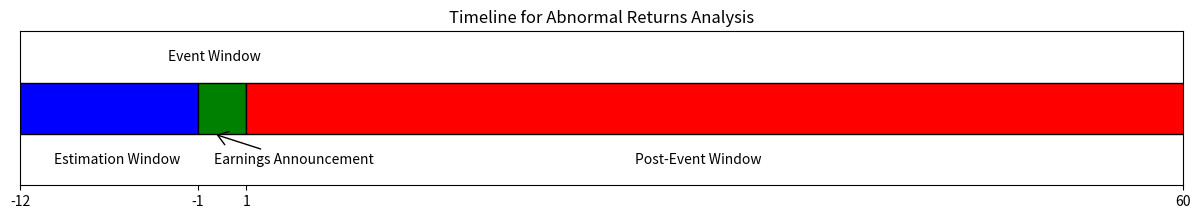

Python code for this plot:
import matplotlib.pyplot as plt
import matplotlib.patches as mpatches

# figure and axis
fig, ax = plt.subplots(figsize=(15, 2))

# patches for each window
estimation_window = mpatches.Rectangle((-12, 0), 11, 1, facecolor='blue', edgecolor='black')
event_window = mpatches.Rectangle((-1, 0), 3, 1, facecolor='green', edgecolor='black')
post_event_window = mpatches.Rectangle((2, 0), 59, 1, facecolor='red', edgecolor='black')

# add patches to the plot
ax.add_patch(estimation_window)
ax.add_patch(event_window)
ax.add_patch(post_event_window)

# labels and title
ax.text(-6, -0.5, 'Estimation Window', verticalalignment='center', horizontalalignment='center')
ax.text(0, 1.5, 'Event Window', verticalalignment='center', horizontalalignment='center')
ax.text(30, -0.5, 'Post-Event Window', verticalalignment='center', horizontalalignment='center')

# arrow and text for Earnings Announcement
arrowprops = dict(facecolor='black', edgecolor='black', arrowstyle='->,head_width=0.5,head_length=0.7')
ax.annotate('Earnings Announcement', xy=(0, 0), xytext=(0, -0.5),
            arrowprops=arrowprops,
            horizontalalignment='left', verticalalignment='center')

# axis limits and labels
ax.set_xlim(-12, 60)  # adjusted to remove gaps at the ends
ax.set_ylim(-1, 2)  # adjusted to make room for labels
ax.set_yticks([])
ax.set_xticks([-12, -1, 2, 60])  # adjusted tick positions
ax.set_xticklabels(['-12', '-1', '1', '60'])  # adjusted tick labels

# title
plt.title('Timeline for Abnormal Returns Analysis')

plt.show()
